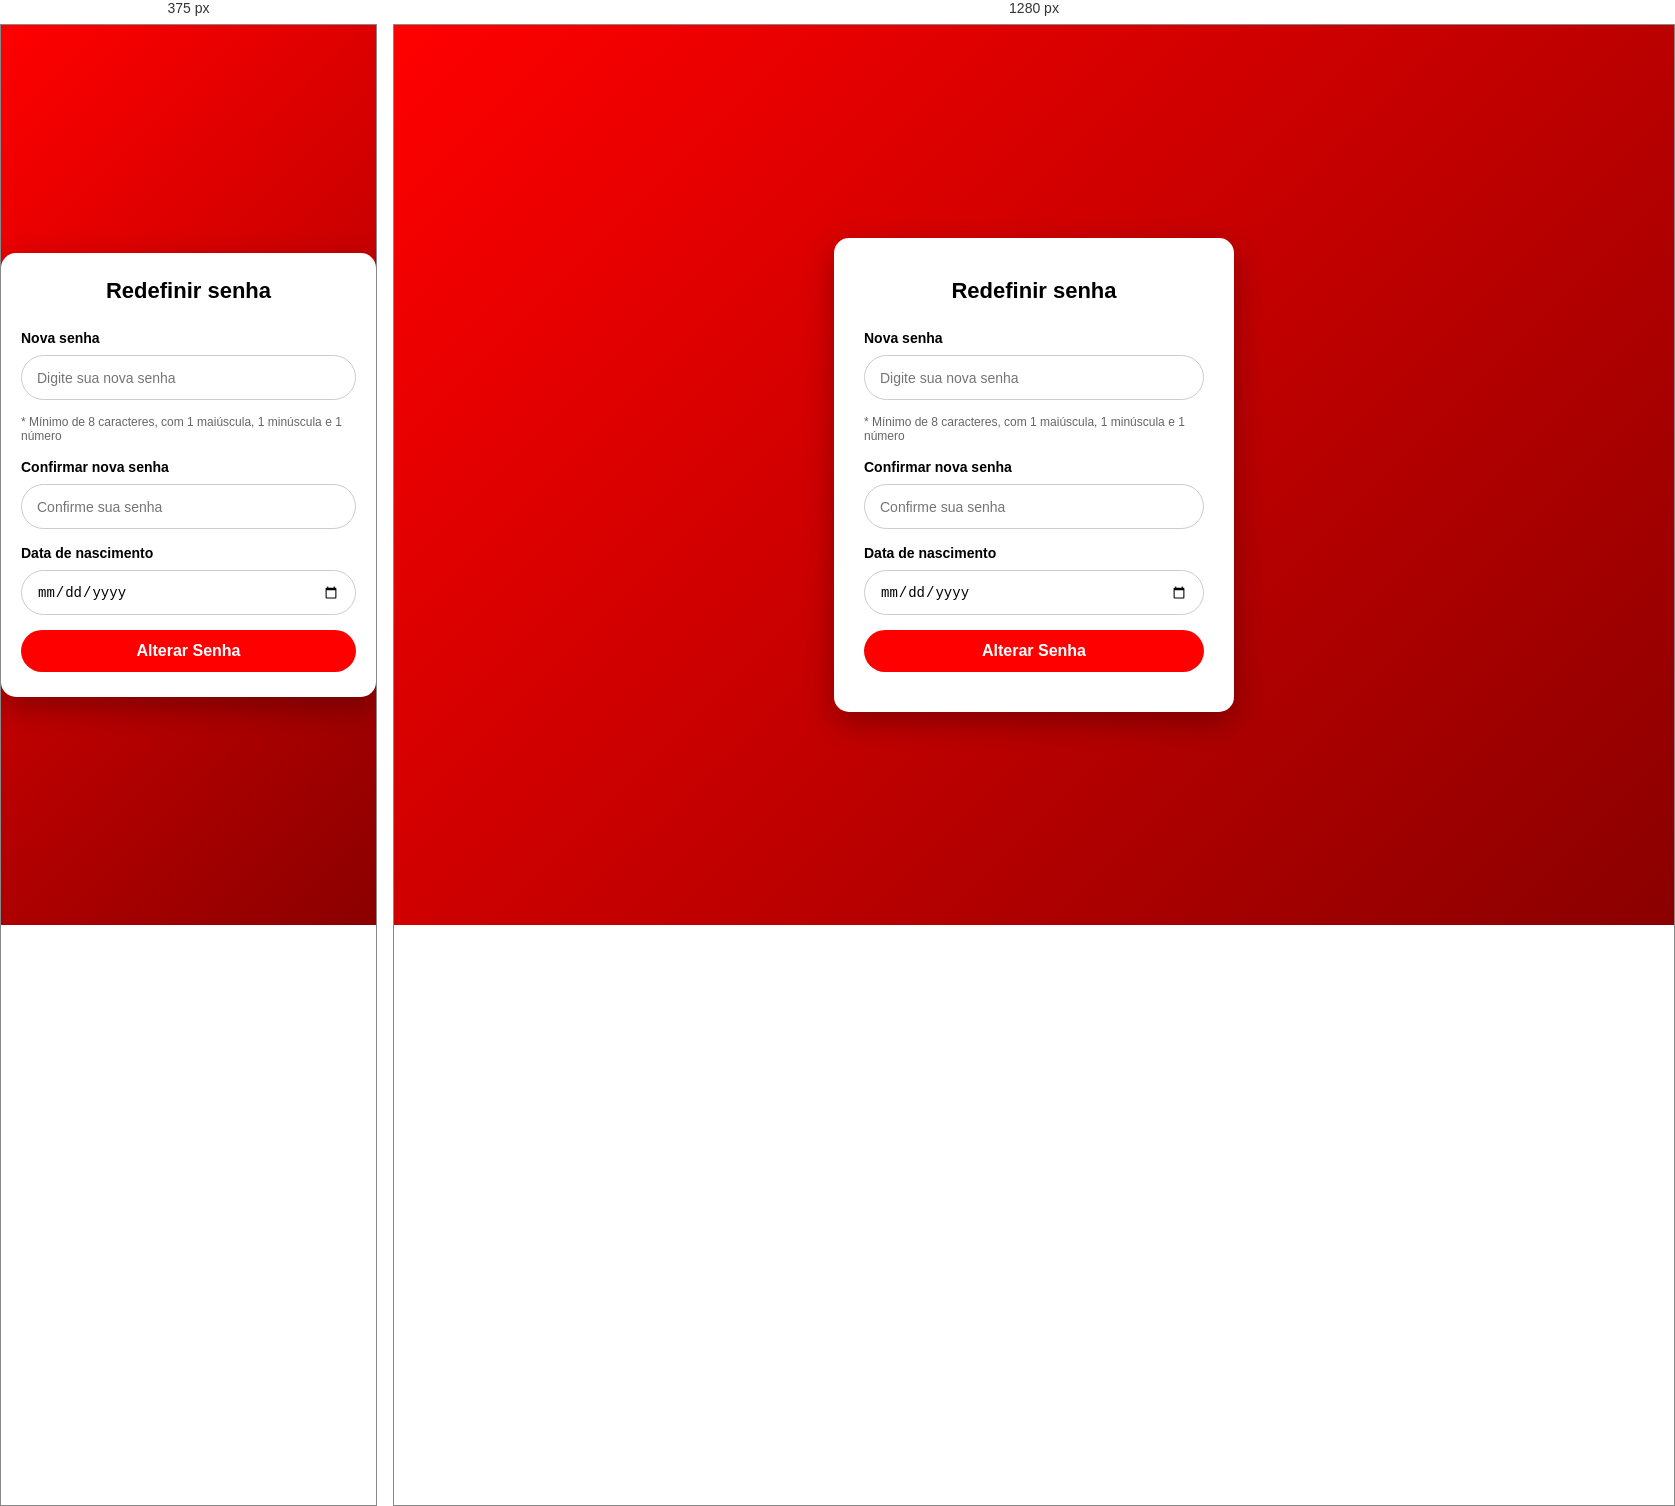
Rendered at 375 px and 1280 px, left to right.

<!-- file: esqueci_senha_2.html -->
<!doctype html>
<html lang="pt-BR">
  <head>
    <meta charset="UTF-8" />
    <meta name="viewport" content="width=device-width, initial-scale=1.0" />
    <title>Redefinir senha</title>

    <style>
      * {
        margin: 0;
        padding: 0;
        box-sizing: border-box;
      }

      body {
        font-family: Arial, sans-serif;
        min-height: 100vh;

        display: flex;
        justify-content: center;
        align-items: center;

        background: linear-gradient(135deg, #ff0000, #8b0000);
      }

      .container {
        width: 100%;
        max-width: 400px;

        background: white;
        color: black;

        padding: 40px 30px;
        border-radius: 15px;

        box-shadow: 0 10px 30px rgba(0, 0, 0, 0.3);
      }

      h1 {
        text-align: center;
        margin-bottom: 25px;
        font-size: 22px;
      }

      label {
        font-size: 14px;
        font-weight: bold;
      }

      input {
        width: 100%;
        height: 45px;

        border-radius: 25px;
        border: 1px solid #ccc;

        padding: 0 15px;
        margin: 8px 0 15px;

        font-size: 14px;
        outline: none;

        transition: 0.3s;
      }

      input:focus {
        border-color: red;
        box-shadow: 0 0 5px rgba(255, 0, 0, 0.5);
      }

      .texto {
        font-size: 12px;
        color: #666;
        margin-bottom: 15px;
      }

      /* BOTÃO (AGORA É UM <a>) */
      .button-24 {
        display: block;
        text-align: center;

        background: red;
        border-radius: 25px;

        color: white;
        text-decoration: none;

        width: 100%;
        padding: 12px;

        font-size: 16px;
        font-weight: bold;

        transition: 0.3s;
      }

      .button-24:hover {
        background: black;
      }

      @media (max-width: 480px) {
        .container {
          padding: 25px 20px;
        }
      }
    </style>
  </head>

  <body>
    <div class="container">
      <h1>Redefinir senha</h1>

      <label>Nova senha</label>
      <input type="password" placeholder="Digite sua nova senha" />

      <p class="texto">
        * Mínimo de 8 caracteres, com 1 maiúscula, 1 minúscula e 1 número
      </p>

      <label>Confirmar nova senha</label>
      <input type="password" placeholder="Confirme sua senha" />

      <label>Data de nascimento</label>
      <input type="date" />

      <!-- BOTÃO CORRIGIDO -->
      <a href="senhaalterada.html" class="button-24">
        Alterar Senha
      </a>
    </div>
  </body>
</html>